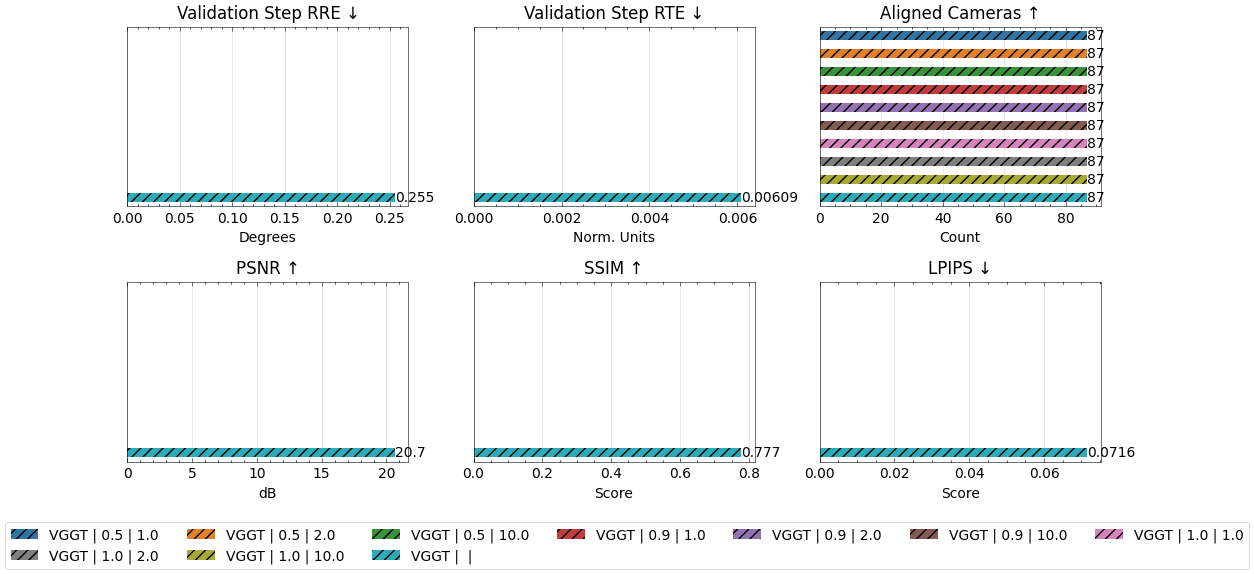

The file beside this chart, header and first rows:
method, num_images, seed, conf_thres_value, num_points, sampling_mode, near_filtering_strength, near_filtering_quorum, reconstruct_pose_opt, optimisation_iterations, optimisation_neighbourhood, image_mode, num_cameras, gt_eval, use_gt_extrinsics, use_gt_intrinsics, use_gt_points, pose_opt, pose_opt_module, eval_opt, depth_loss_mode, error_opa, depth_lambda, depth_conf_mode
vggt, 87, 42, 0.0, 95700, random, 0.5, 1, , 0, 10, farthestpose, , , , , , , , , , , 0.0, 
vggt, 87, 42, 0.0, 95700, random, 0.5, 2, , 0, 10, farthestpose, , , , , , , , , , , 0.0, 
vggt, 87, 42, 0.0, 95700, random, 0.5, 10, , 0, 10, farthestpose, , , , , , , , , , , 0.0, 
vggt, 87, 42, 0.0, 95700, random, 0.9, 1, , 0, 10, farthestpose, , , , , , , , , , , 0.0, 
vggt, 87, 42, 0.0, 95700, random, 0.9, 2, , 0, 10, farthestpose, , , , , , , , , , , 0.0, 
vggt, 87, 42, 0.0, 95700, random, 0.9, 10, , 0, 10, farthestpose, , , , , , , , , , , 0.0, 
vggt, 87, 42, 0.0, 95700, random, 1.0, 1, , 0, 10, farthestpose, , , , , , , , , , , 0.0, 
vggt, 87, 42, 0.0, 95700, random, 1.0, 2, , 0, 10, farthestpose, , , , , , , , , , , 0.0, 
vggt, 87, 42, 0.0, 95700, random, 1.0, 10, , 0, 10, farthestpose, , , , , , , , , , , 0.0, 
vggt, 87, 42, 0.0, 95700, random, , , , 0, 10, farthestpose, 87, GT Eval, , , , Pose Opt, , , , , 0.0, 
